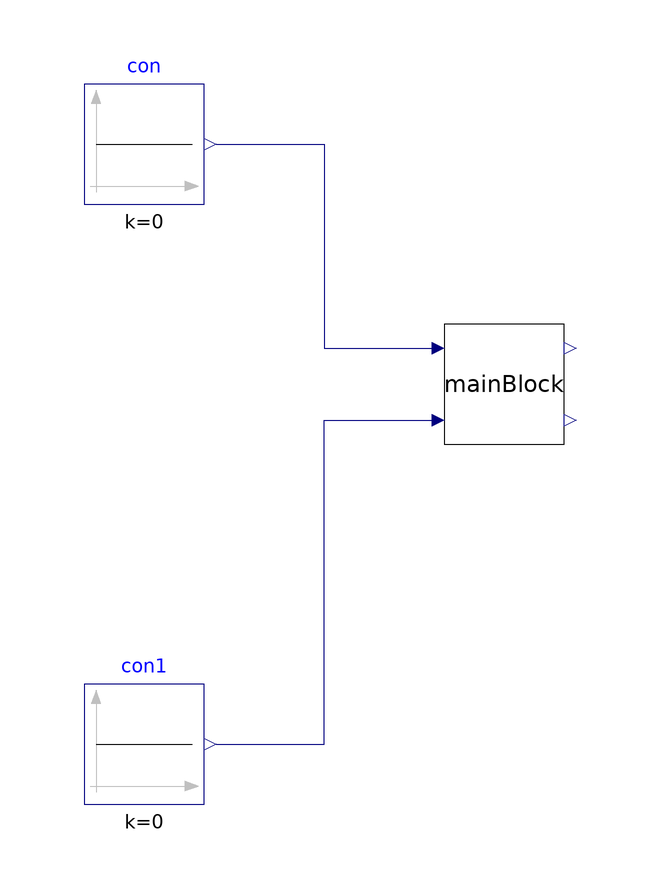

This picture is the connection diagram that the Modelica source below describes through its graphical annotations.

model MainBlockValidation
  extends Modelica.Icons.Example;
  MainBlock mainBlock(numSubBlo=9)
    annotation (Placement(transformation(extent={{-20,0},{0,20}})));
  Buildings.Controls.OBC.CDL.Reals.Sources.Constant con(k=0)
    annotation (Placement(transformation(extent={{-80,40},{-60,60}})));
  Buildings.Controls.OBC.CDL.Reals.Sources.Constant con1(k=0)
    annotation (Placement(transformation(extent={{-80,-60},{-60,-40}})));
equation
  connect(con.y, mainBlock.u1) annotation (Line(points={{-58,50},{-40,50},{-40,
          16},{-22,16}}, color={0,0,127}));
  connect(con1.y, mainBlock.u2) annotation (Line(points={{-58,-50},{-40,-50},{
          -40,4},{-22,4}}, color={0,0,127}));
end MainBlockValidation;